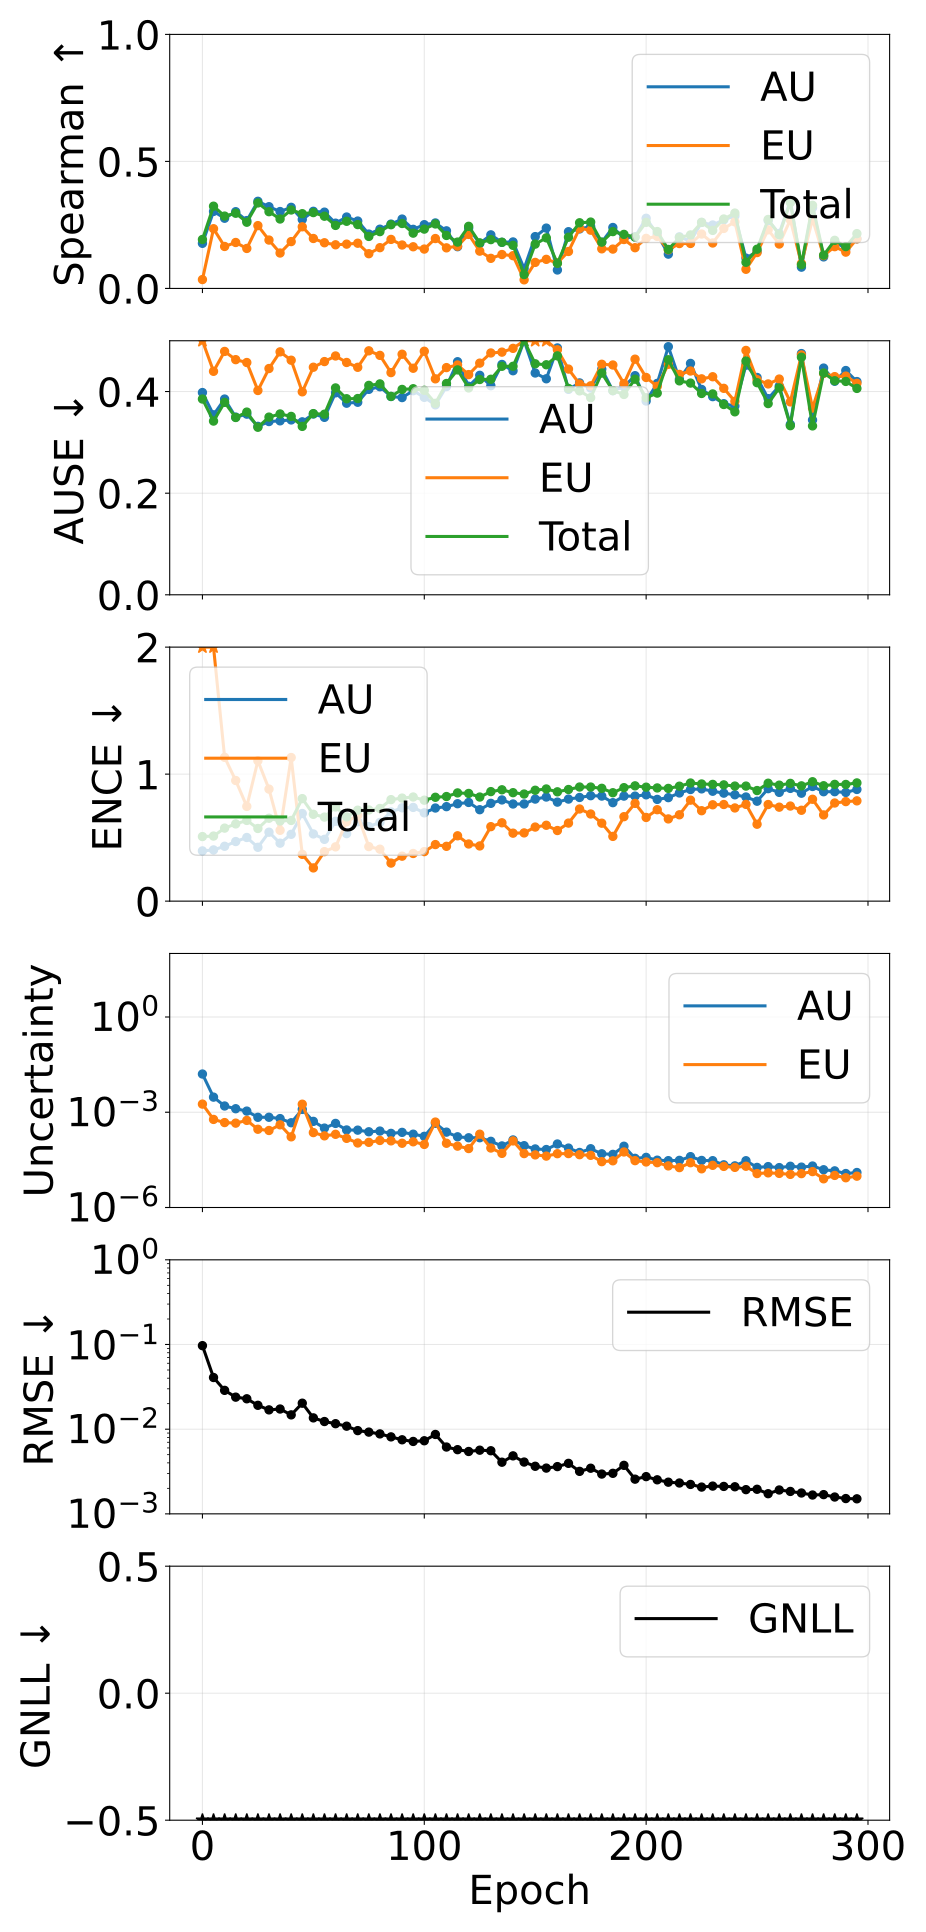

Data behind this chart, as committed beside it:
epoch, pearson_aleatoric, pearson_epistemic, pearson_total, spearman_aleatoric, spearman_epistemic, spearman_total, ause_aleatoric, ause_epistemic, ause_total, ence_aleatoric, ence_epistemic, ence_total, magnitude_aleatoric, magnitude_epistemic, magnitude_total, rmse_e_atom, nll_energy
0, 0.5928, 0.1536, 0.5783, 0.1776, 0.03491, 0.1927, 0.3981, 0.5943, 0.3853, 0.3957, 5.941, 0.5084, 0.01597, 0.001803, 0.01777, 0.09694, -0.9809
5, 0.6383, 0.5535, 0.6419, 0.3032, 0.235, 0.3237, 0.3542, 0.4399, 0.3419, 0.4034, 2.84, 0.5124, 0.002989, 0.0005939, 0.003583, 0.04075, -1.806
10, 0.2177, 0.1949, 0.2158, 0.2763, 0.1652, 0.2848, 0.3852, 0.479, 0.3787, 0.432, 1.132, 0.575, 0.001573, 0.0004726, 0.002045, 0.02874, -2.087
15, 0.4725, 0.4868, 0.4796, 0.302, 0.1809, 0.296, 0.3497, 0.4628, 0.349, 0.4692, 0.9499, 0.6081, 0.00129, 0.0004535, 0.001744, 0.02389, -2.283
20, 0.7316, 0.8352, 0.8156, 0.2671, 0.1574, 0.2606, 0.3556, 0.4572, 0.3596, 0.5011, 0.746, 0.6355, 0.001085, 0.0005531, 0.001638, 0.02285, -2.323
25, 0.5328, 0.6109, 0.5779, 0.343, 0.2473, 0.3366, 0.3315, 0.4021, 0.3298, 0.4239, 1.105, 0.572, 0.0006922, 0.0002913, 0.0009835, 0.01914, -2.554
30, 0.1441, 0.1016, 0.1297, 0.3217, 0.1904, 0.3021, 0.341, 0.4453, 0.3497, 0.5428, 0.8822, 0.6527, 0.0006948, 0.0002662, 0.000961, 0.0169, -2.565
35, 0.6545, 0.6667, 0.6699, 0.3027, 0.1394, 0.2733, 0.3424, 0.4781, 0.3559, 0.4564, 0.5576, 0.6313, 0.0006306, 0.000402, 0.001033, 0.0173, -2.593
40, 0.1947, 0.08889, 0.1552, 0.3192, 0.1844, 0.3088, 0.3442, 0.4617, 0.3511, 0.5262, 1.131, 0.6352, 0.0004663, 0.000168, 0.0006343, 0.01475, -2.72
45, 0.9006, 0.9564, 0.9586, 0.2714, 0.2427, 0.2942, 0.3404, 0.3995, 0.3314, 0.69, 0.3685, 0.8072, 0.001229, 0.00179, 0.003019, 0.02027, -2.346
50, 0.3032, 0.3021, 0.3052, 0.3036, 0.1966, 0.2986, 0.3558, 0.4479, 0.3566, 0.5291, 0.2616, 0.6836, 0.0005158, 0.0002285, 0.0007444, 0.0136, -2.776
55, 0.4223, 0.3608, 0.4054, 0.3003, 0.1798, 0.2843, 0.3493, 0.459, 0.3554, 0.4865, 0.3899, 0.6617, 0.0003166, 0.0001805, 0.0004971, 0.01231, -2.889
60, 0.095, 0.1029, 0.0983, 0.2568, 0.1718, 0.2481, 0.3975, 0.4701, 0.4071, 0.6287, 0.4274, 0.7414, 0.0004447, 0.0002017, 0.0006464, 0.01161, -2.805
65, 0.2417, 0.3477, 0.3042, 0.2811, 0.1744, 0.2643, 0.3771, 0.4572, 0.3859, 0.5316, 0.6253, 0.6635, 0.0002766, 0.0001505, 0.0004271, 0.01085, -2.999
70, 0.1407, 0.1541, 0.147, 0.2652, 0.178, 0.2513, 0.379, 0.4478, 0.3863, 0.6249, 0.6756, 0.7159, 0.000273, 0.0001076, 0.0003805, 0.009616, -3.041
75, 0.1625, 0.1389, 0.1602, 0.214, 0.1367, 0.2047, 0.4043, 0.4802, 0.4121, 0.5872, 0.4295, 0.7177, 0.0002424, 0.0001128, 0.0003552, 0.009232, -3.061
80, 0.07526, 0.05597, 0.06781, 0.2332, 0.1604, 0.2236, 0.4095, 0.4712, 0.4151, 0.6196, 0.409, 0.7295, 0.0002553, 0.0001291, 0.0003844, 0.008793, -3.11
85, 0.509, 0.4045, 0.4723, 0.2532, 0.193, 0.2508, 0.3903, 0.4373, 0.3904, 0.7024, 0.2996, 0.7992, 0.000216, 0.0001255, 0.0003415, 0.00811, -3.121
90, 0.2097, 0.179, 0.204, 0.273, 0.1709, 0.2556, 0.3881, 0.4735, 0.4042, 0.7348, 0.3541, 0.8114, 0.0002323, 0.0001055, 0.0003378, 0.007493, -3.143
95, 0.5868, 0.6272, 0.6197, 0.2326, 0.164, 0.2177, 0.4017, 0.4459, 0.4056, 0.7378, 0.3752, 0.8198, 0.0002037, 0.0001172, 0.0003209, 0.007163, -3.209
100, 0.5877, 0.4493, 0.5686, 0.2509, 0.155, 0.2335, 0.3886, 0.4793, 0.4024, 0.6952, 0.3898, 0.7949, 0.0001743, 9.684907037217272e-05, 0.0002712, 0.007297, -3.234
105, 0.9243, 0.9431, 0.938, 0.2578, 0.1964, 0.2538, 0.3739, 0.425, 0.3768, 0.7332, 0.4454, 0.8177, 0.0004488, 0.0004901, 0.0009389, 0.008663, -3.313
110, 0.5318, 0.5394, 0.5359, 0.2267, 0.1598, 0.2085, 0.4098, 0.4472, 0.4159, 0.7439, 0.4316, 0.8235, 0.0002362, 0.0001054, 0.0003416, 0.006155, -3.367
115, 0.5653, 0.5591, 0.5658, 0.1643, 0.1663, 0.1824, 0.4587, 0.4523, 0.4427, 0.7671, 0.5145, 0.8521, 0.0001685, 8.564563821300908e-05, 0.0002541, 0.005729, -3.354
120, 0.222, 0.3337, 0.2455, 0.2373, 0.2127, 0.2445, 0.4104, 0.4334, 0.4071, 0.777, 0.45, 0.8479, 0.000157, 7.181881009883e-05, 0.0002289, 0.005452, -3.407
125, 0.2517, 0.242, 0.2459, 0.177, 0.1468, 0.1794, 0.432, 0.4559, 0.4237, 0.7198, 0.4346, 0.8196, 0.0001573, 0.0002037, 0.000361, 0.005648, -3.436
130, 0.8566, 0.7852, 0.8443, 0.2109, 0.1185, 0.1921, 0.4115, 0.476, 0.4242, 0.7701, 0.5865, 0.8624, 0.0001214, 7.463929360183101e-05, 0.0001961, 0.005563, -3.528
135, 0.2989, 0.3119, 0.3056, 0.1816, 0.1335, 0.1817, 0.4533, 0.4776, 0.4498, 0.7968, 0.6168, 0.8767, 8.687988489182317e-05, 5.062847987692294e-05, 0.0001375, 0.004073, -3.611
140, 0.8701, 0.8606, 0.8669, 0.183, 0.1289, 0.1696, 0.441, 0.485, 0.4497, 0.7648, 0.5352, 0.8539, 0.0001341, 0.0001249, 0.000259, 0.004841, -3.684
145, 0.3046, 0.3363, 0.321, 0.07814, 0.03383, 0.05461, 0.5174, 0.5429, 0.5269, 0.7651, 0.5373, 0.8433, 8.843541176211147e-05, 4.9848945376004396e-05, 0.0001383, 0.00409, -3.688
150, 0.3253, 0.2699, 0.305, 0.204, 0.1024, 0.1744, 0.4365, 0.5141, 0.4546, 0.8036, 0.5833, 0.873, 6.978824042962515e-05, 4.536483839003722e-05, 0.0001152, 0.003647, -3.741
155, 0.362, 0.2614, 0.3283, 0.2375, 0.1145, 0.1991, 0.4251, 0.5126, 0.4527, 0.8197, 0.5974, 0.8831, 6.68929934661719e-05, 4.1569836756661974e-05, 0.0001085, 0.00347, -3.739
160, 0.07678, 0.1098, 0.08585, 0.0726, 0.1005, 0.09886, 0.4859, 0.4822, 0.4703, 0.7796, 0.556, 0.8607, 0.0001, 4.949584718860933e-05, 0.0001495, 0.003614, -3.731
165, 0.8112, 0.821, 0.823, 0.2233, 0.1455, 0.2016, 0.4043, 0.4442, 0.4061, 0.8036, 0.6145, 0.8789, 7.430825704504968e-05, 4.984266822177688e-05, 0.0001242, 0.003948, -3.832
170, 0.3276, 0.3339, 0.3445, 0.2342, 0.2362, 0.2585, 0.417, 0.4148, 0.4013, 0.8163, 0.7256, 0.8985, 5.413594979909249e-05, 4.604485179272615e-05, 0.0001002, 0.003176, -3.839
175, 0.7746, 0.799, 0.794, 0.2436, 0.2293, 0.2612, 0.407, 0.4113, 0.388, 0.8302, 0.686, 0.8983, 7.0921848827129e-05, 4.3941765818999556e-05, 0.0001149, 0.003459, -3.879
180, 0.4958, 0.456, 0.487, 0.182, 0.1559, 0.1821, 0.4442, 0.4537, 0.4364, 0.8272, 0.6138, 0.8883, 4.9174240921092857e-05, 2.7777319007623193e-05, 7.695156013760424e-05, 0.002951, -3.959
185, 0.4123, 0.3912, 0.4103, 0.2399, 0.1549, 0.2237, 0.4017, 0.4523, 0.4019, 0.7753, 0.5098, 0.8535, 4.70996454510896e-05, 2.9556082975636856e-05, 7.665572829646407e-05, 0.003011, -4.06
190, 0.8812, 0.8964, 0.8945, 0.1988, 0.1926, 0.2128, 0.4096, 0.4157, 0.3943, 0.827, 0.6649, 0.8935, 8.50238598201031e-05, 5.6044943130245885e-05, 0.0001411, 0.003741, -3.991
195, 0.6142, 0.5255, 0.5885, 0.2031, 0.1603, 0.2021, 0.4313, 0.4638, 0.4243, 0.8268, 0.7696, 0.9078, 3.535891372412152e-05, 2.9872648177388327e-05, 6.523156199909862e-05, 0.002569, -4.03
200, 0.5917, 0.496, 0.5525, 0.2762, 0.1971, 0.2603, 0.3814, 0.4277, 0.3877, 0.837, 0.6589, 0.8972, 3.789161408658401e-05, 2.7155023494356102e-05, 6.50466375544056e-05, 0.002753, -4.102
205, 0.4909, 0.4493, 0.4801, 0.2136, 0.2047, 0.2239, 0.4161, 0.4103, 0.397, 0.8009, 0.7199, 0.8913, 3.0944482271297605e-05, 2.5776895970284386e-05, 5.6721378217662275e-05, 0.002524, -4.096
210, 0.5391, 0.4666, 0.5244, 0.135, 0.1521, 0.1535, 0.4883, 0.4536, 0.4626, 0.8149, 0.6474, 0.8876, 2.985382881606711e-05, 2.0420814290400812e-05, 5.0274643191914944e-05, 0.002366, -4.172
215, 0.5796, 0.602, 0.6025, 0.2032, 0.1767, 0.2006, 0.4243, 0.4338, 0.4211, 0.8516, 0.6799, 0.905, 3.0522714380640537e-05, 1.802174543668116e-05, 4.854445966502681e-05, 0.002314, -4.189
220, 0.3379, 0.449, 0.3813, 0.1855, 0.177, 0.2106, 0.4554, 0.4404, 0.4167, 0.8788, 0.7951, 0.93, 3.997447021465632e-05, 2.5730936348077195e-05, 6.57054064959084e-05, 0.002225, -4.051
225, 0.4463, 0.4216, 0.4442, 0.2598, 0.2142, 0.2601, 0.4042, 0.425, 0.3962, 0.8839, 0.7119, 0.9225, 3.0351017064822372e-05, 1.6547244967398457e-05, 4.689826201338292e-05, 0.002071, -4.225
230, 0.4422, 0.4371, 0.4453, 0.2497, 0.1789, 0.2285, 0.39, 0.4292, 0.3953, 0.8653, 0.7587, 0.9192, 2.9804243972193943e-05, 2.1293872843932603e-05, 5.1098116744469734e-05, 0.002128, -4.19
235, 0.6285, 0.5031, 0.5726, 0.2702, 0.2362, 0.2733, 0.3761, 0.4064, 0.3745, 0.8503, 0.7609, 0.9154, 2.207154502721096e-05, 1.9697231268412452e-05, 4.176877624922781e-05, 0.002108, -4.286
240, 0.5794, 0.3219, 0.4565, 0.2854, 0.2621, 0.2966, 0.3715, 0.3808, 0.3601, 0.8373, 0.7337, 0.906, 2.0467152848959813e-05, 1.8357382842089008e-05, 3.882453562837327e-05, 0.002089, -4.364
245, 0.2908, 0.3727, 0.3122, 0.1192, 0.07539, 0.1029, 0.452, 0.481, 0.4601, 0.82, 0.7619, 0.9059, 2.97200921689182e-05, 1.9908579642310543e-05, 4.962867196018124e-05, 0.001932, -4.339
250, 0.4741, 0.5548, 0.5167, 0.1453, 0.1412, 0.1544, 0.4278, 0.4234, 0.4174, 0.7868, 0.6055, 0.8707, 1.830319193777541e-05, 1.1715928045839518e-05, 3.001911998317155e-05, 0.001951, -4.451
255, 0.5122, 0.5105, 0.5203, 0.267, 0.2307, 0.2714, 0.3861, 0.415, 0.3764, 0.8854, 0.7607, 0.9284, 1.9421964135017333e-05, 1.2330969281526905e-05, 3.175293339791097e-05, 0.00173, -4.441
260, 0.7106, 0.6845, 0.7233, 0.2165, 0.1748, 0.2114, 0.4109, 0.4246, 0.4071, 0.8563, 0.7398, 0.9131, 1.8051671887042175e-05, 1.1860012925569664e-05, 2.9911684808212157e-05, 0.001914, -4.446
265, 0.5087, 0.6233, 0.5778, 0.3445, 0.27, 0.338, 0.3353, 0.3797, 0.3328, 0.8877, 0.7487, 0.9272, 1.9882566457454233e-05, 1.103723604232414e-05, 3.0919802467724364e-05, 0.00184, -4.411
270, 0.5505, 0.6205, 0.5967, 0.08374, 0.09793, 0.09315, 0.4748, 0.4721, 0.4676, 0.8499, 0.7155, 0.9077, 1.8690526424961716e-05, 1.1651080506430845e-05, 3.0341606891943228e-05, 0.001763, -4.425
275, 0.5946, 0.4824, 0.5802, 0.3174, 0.2727, 0.3272, 0.3441, 0.3675, 0.3324, 0.9028, 0.8021, 0.9401, 2.0249167690872126e-05, 1.3501027546851674e-05, 3.375019517770852e-05, 0.001669, -4.474
280, 0.6926, 0.7149, 0.7202, 0.1241, 0.1293, 0.131, 0.4462, 0.4356, 0.4366, 0.8615, 0.6787, 0.9085, 1.5452978216262635e-05, 8.010598818930248e-06, 2.3463577044549312e-05, 0.001687, -4.605
285, 0.5696, 0.651, 0.6127, 0.1849, 0.1644, 0.1894, 0.4202, 0.4294, 0.4213, 0.8618, 0.7727, 0.9192, 1.4242489331309115e-05, 1.0244011004522235e-05, 2.4486500347484252e-05, 0.00158, -4.564
290, 0.5895, 0.6457, 0.6389, 0.1562, 0.1429, 0.1647, 0.4414, 0.4304, 0.4199, 0.8558, 0.7837, 0.9187, 1.174487425228108e-05, 8.640960243383233e-06, 2.0385834511671418e-05, 0.001516, -4.643
295, 0.6153, 0.5839, 0.6193, 0.1954, 0.1953, 0.2158, 0.4197, 0.4162, 0.4062, 0.8793, 0.7896, 0.9308, 1.264788654689255e-05, 9.695138534544867e-06, 2.234302503602521e-05, 0.001505, -4.629
